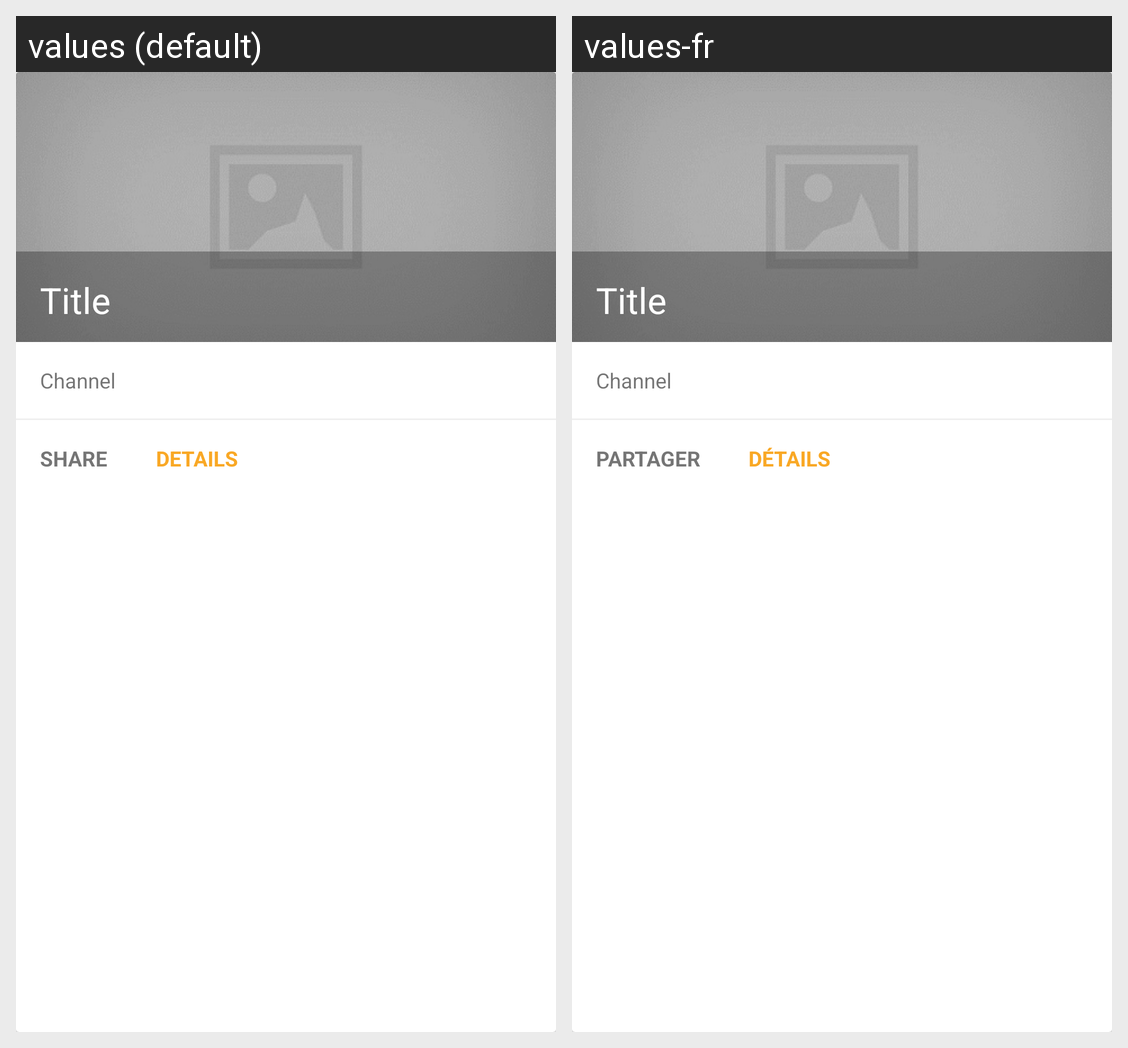

Strings drawn on this Android screen and how each of the app's shown locales translates them:
Android screen res/layout/video_card.xml rendered under 2 locales, left to right: values (default), values-fr. Device: Nexus 5 (rendered at 1080×1920; each locale shown at half size, 540×960, under a caption strip naming it); theme Theme.YTVLTheme.
Strings drawn on this screen, with the default value and each locale's value (text and hints the layout hard-codes, and strings that could not be matched under every locale, appear in the picture but are not listed):

action_share
  values: Share
  values-fr: Partager

action_details
  values: Details
  values-fr: Détails
